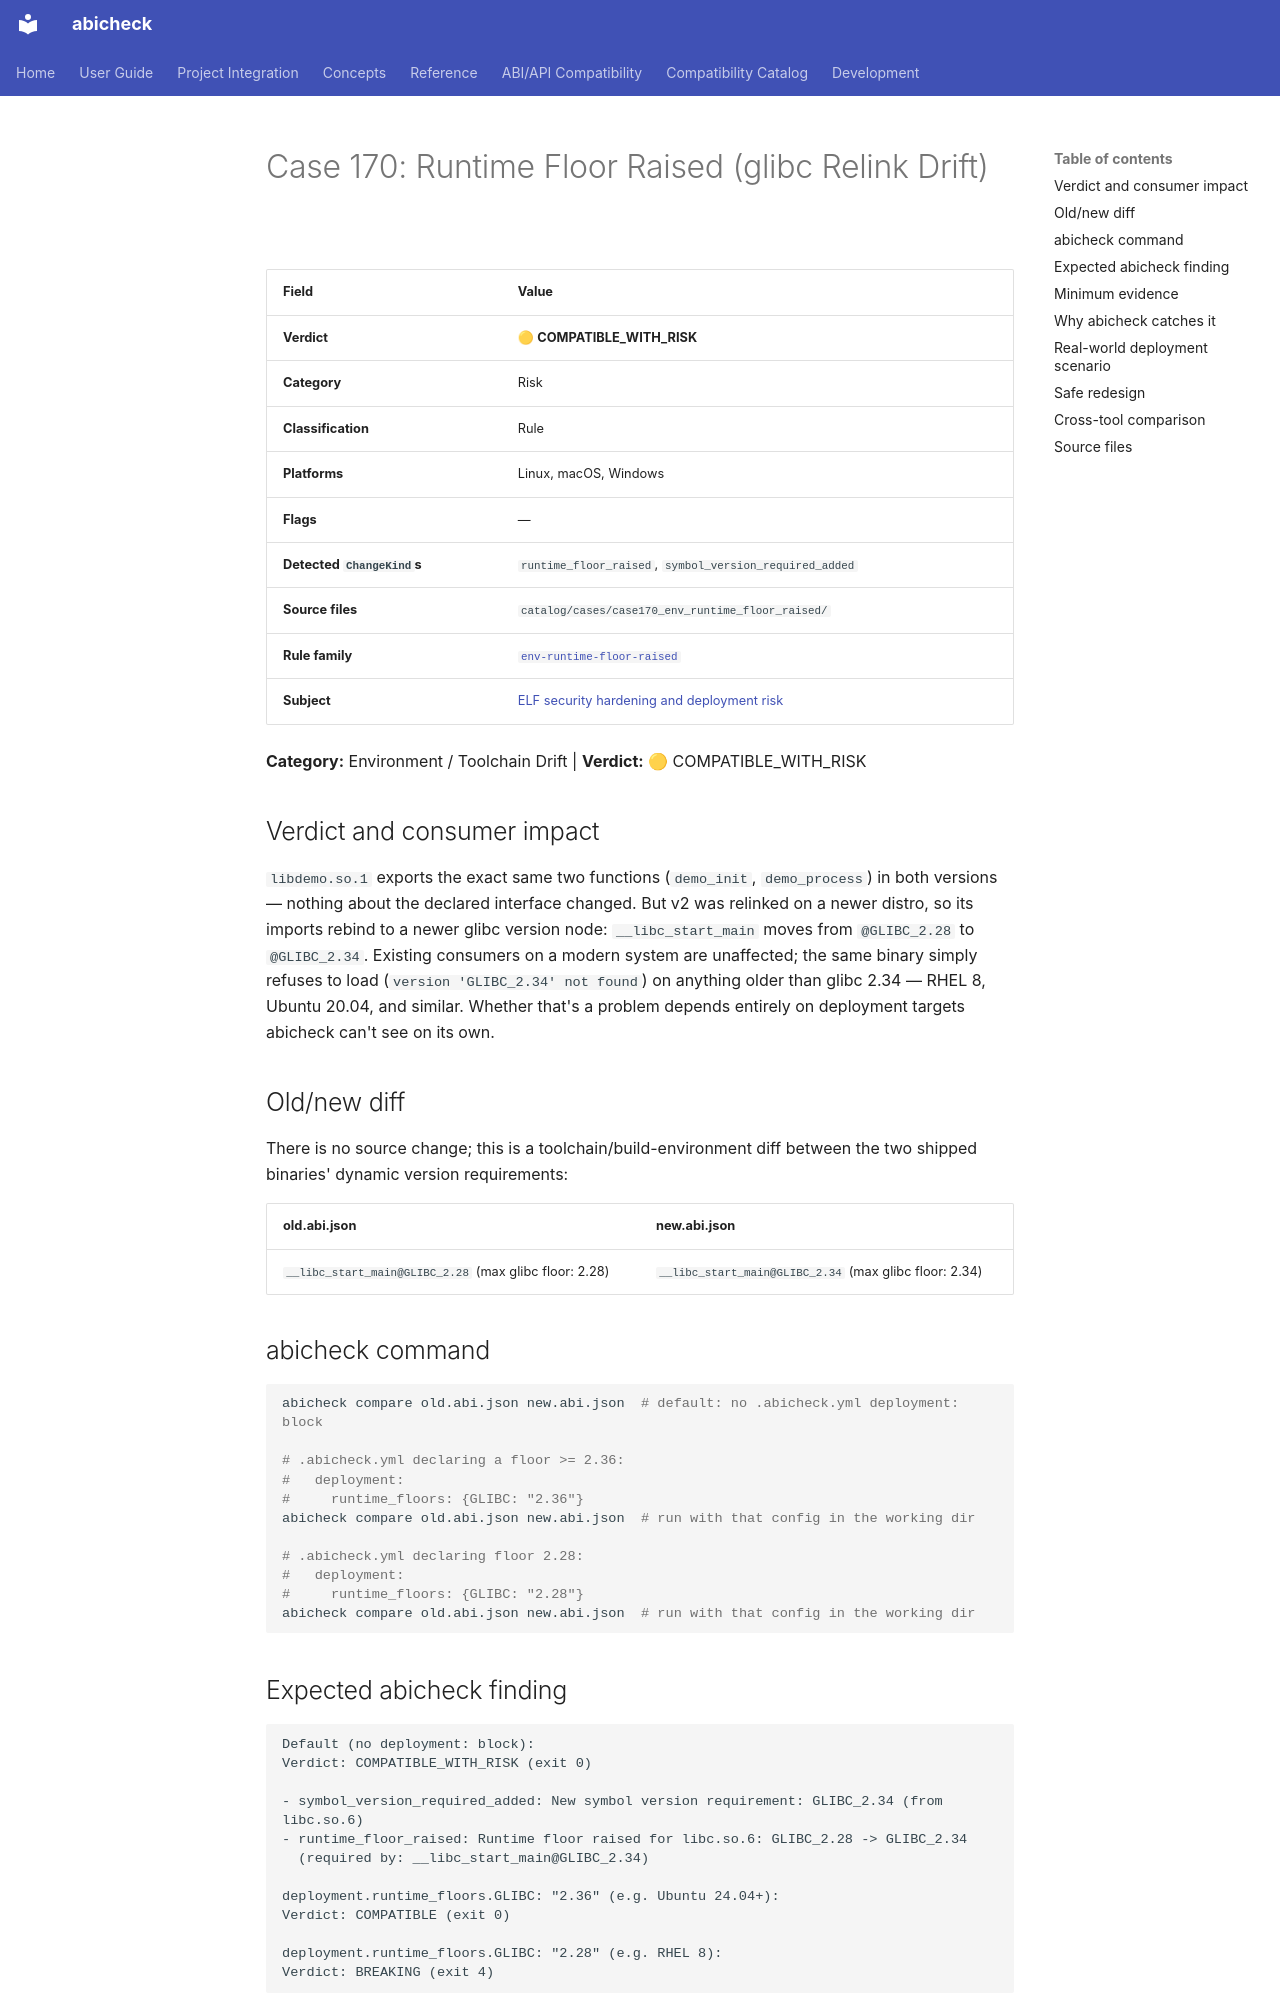

repository: abicheck/abicheck · page: reference/examples/case170_env_runtime_floor_raised/index.html · generator: mkdocs

<!-- DO NOT EDIT — generated by scripts/gen_examples_docs.py. Source: catalog/cases/<case>/README.md + catalog/ground_truth.json. -->
# Case 170: Runtime Floor Raised (glibc Relink Drift)

| Field | Value |
|-------|-------|
| **Verdict** | 🟡 **COMPATIBLE_WITH_RISK** |
| **Category** | Risk |
| **Classification** | Rule |
| **Platforms** | Linux, macOS, Windows |
| **Flags** | — |
| **Detected `ChangeKind`s** | `runtime_floor_raised`, `symbol_version_required_added` |
| **Source files** | `catalog/cases/case170_env_runtime_floor_raised/` |
| **Rule family** | [`env-runtime-floor-raised`](by-rule/env-runtime-floor-raised.md) |
| **Subject** | [ELF security hardening and deployment risk](by-subject/elf-security-hardening-and-deployment-risk.md) |

**Category:** Environment / Toolchain Drift | **Verdict:** 🟡 COMPATIBLE_WITH_RISK

## Verdict and consumer impact

`libdemo.so.1` exports the exact same two functions (`demo_init`,
`demo_process`) in both versions — nothing about the declared interface
changed. But v2 was relinked on a newer distro, so its imports rebind to a
newer glibc version node: `__libc_start_main` moves from `@GLIBC_2.28` to
`@GLIBC_2.34`. Existing consumers on a modern system are unaffected; the
same binary simply refuses to load (`version 'GLIBC_2.34' not found`) on
anything older than glibc 2.34 — RHEL 8, Ubuntu 20.04, and similar. Whether
that's a problem depends entirely on deployment targets abicheck can't see
on its own.

## Old/new diff

There is no source change; this is a toolchain/build-environment diff
between the two shipped binaries' dynamic version requirements:

| old.abi.json | new.abi.json |
|---------------|---------------|
| `__libc_start_main@GLIBC_2.28` (max glibc floor: 2.28) | `__libc_start_main@GLIBC_2.34` (max glibc floor: 2.34) |

## abicheck command

```bash
abicheck compare old.abi.json new.abi.json  # default: no .abicheck.yml deployment: block

# .abicheck.yml declaring a floor >= 2.36:
#   deployment:
#     runtime_floors: {GLIBC: "2.36"}
abicheck compare old.abi.json new.abi.json  # run with that config in the working dir

# .abicheck.yml declaring floor 2.28:
#   deployment:
#     runtime_floors: {GLIBC: "2.28"}
abicheck compare old.abi.json new.abi.json  # run with that config in the working dir
```

## Expected abicheck finding

```text
Default (no deployment: block):
Verdict: COMPATIBLE_WITH_RISK (exit 0)

- symbol_version_required_added: New symbol version requirement: GLIBC_2.34 (from libc.so.6)
- runtime_floor_raised: Runtime floor raised for libc.so.6: GLIBC_2.28 -> GLIBC_2.34
  (required by: __libc_start_main@GLIBC_2.34)

deployment.runtime_floors.GLIBC: "2.36" (e.g. Ubuntu 24.04+):
Verdict: COMPATIBLE (exit 0)

deployment.runtime_floors.GLIBC: "2.28" (e.g. RHEL 8):
Verdict: BREAKING (exit 4)
```

## Minimum evidence

`min_evidence: L0` — the ELF dynamic section's version-needed (`verneed`)
records list which symbol-version node each imported symbol requires; the
exported/imported symbol table alone (no debug info, no headers) is enough
to see the floor move.
